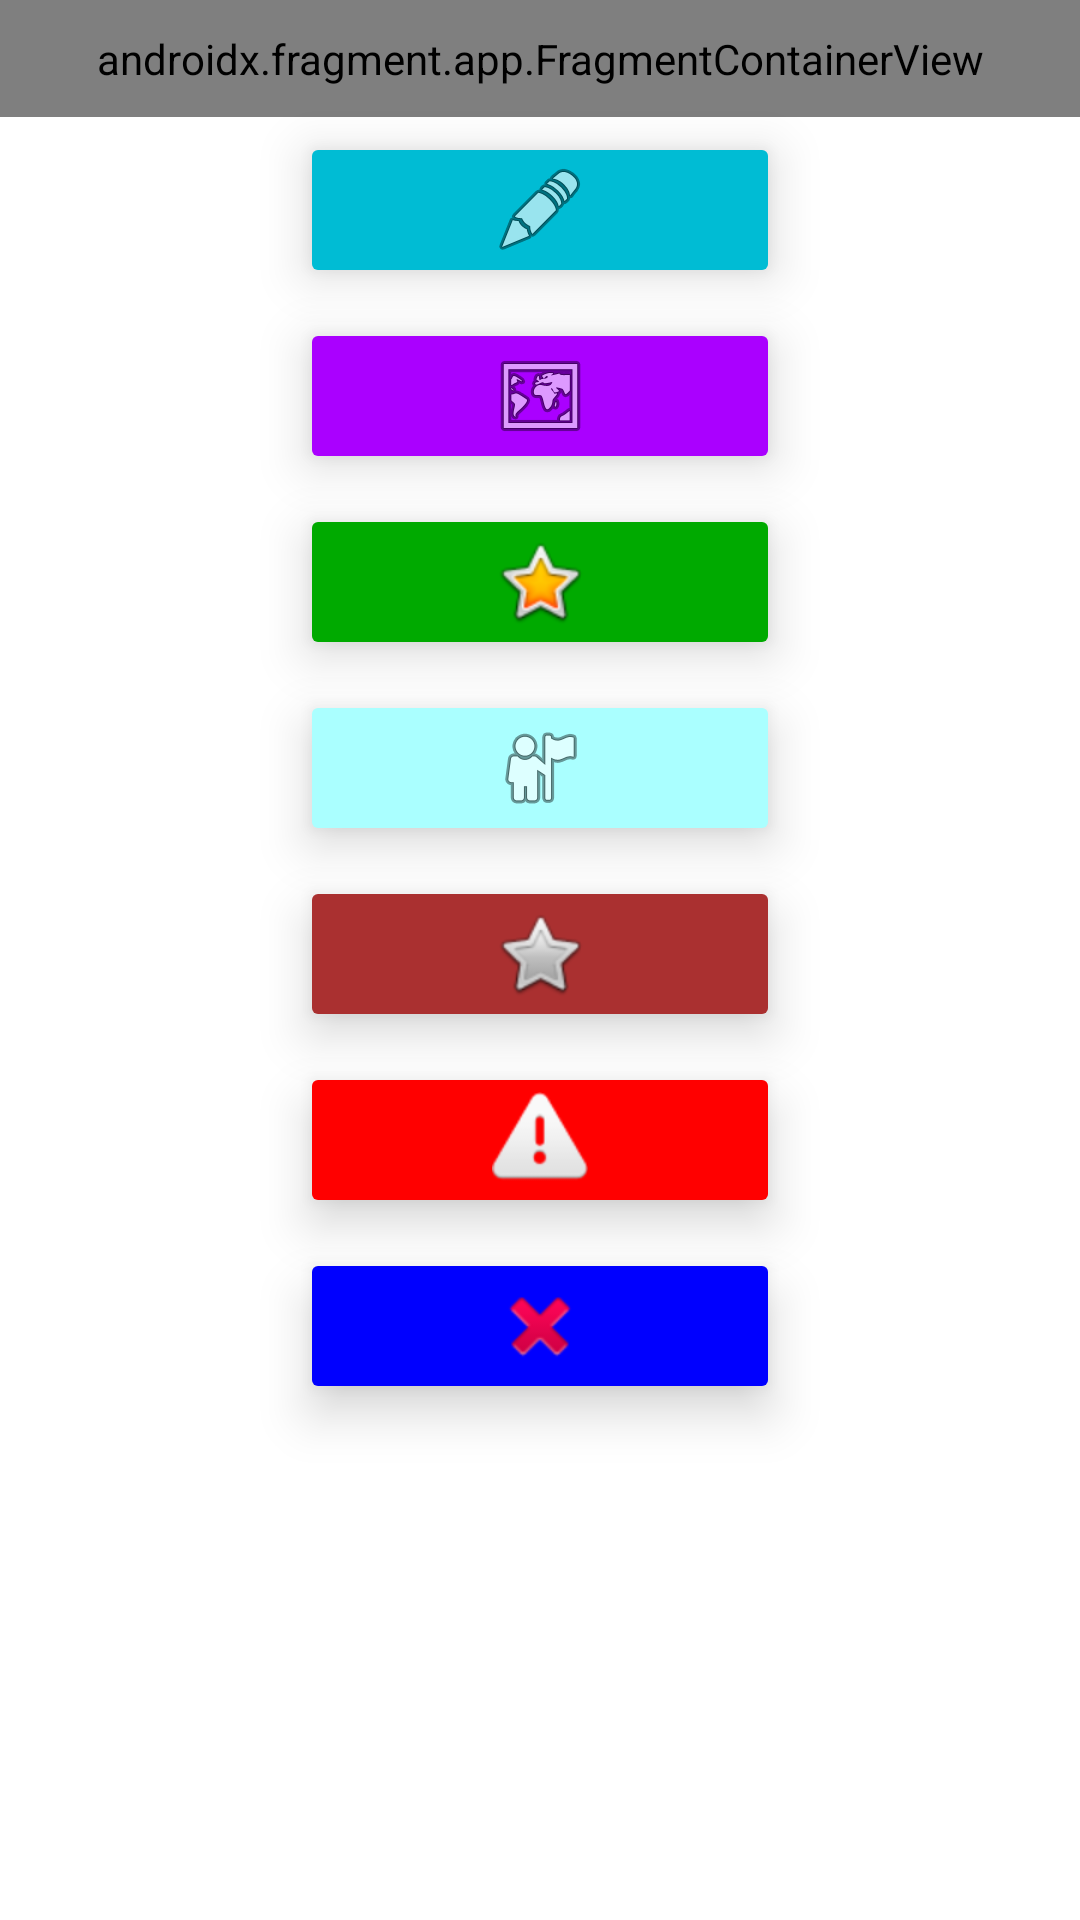

Layout XML and referenced resources for this Android screen:
<!-- AndroidManifest.xml: application theme Theme.CSY2061AS1 -->
<!-- res/layout/fragment_main_menu.xml -->
<?xml version="1.0" encoding="utf-8"?>
<androidx.constraintlayout.widget.ConstraintLayout xmlns:android="http://schemas.android.com/apk/res/android"
    android:layout_width="match_parent"
    android:layout_height="match_parent"
    xmlns:app="http://schemas.android.com/apk/res-auto"
    xmlns:tools="http://schemas.android.com/tools">

    <LinearLayout
        android:id="@+id/mainMenuMasterLayout"
        android:layout_width="match_parent"
        android:layout_height="match_parent"
        android:orientation="vertical"
        app:layout_constraintBottom_toBottomOf="parent"
        app:layout_constraintEnd_toEndOf="parent"
        app:layout_constraintStart_toStartOf="parent"
        app:layout_constraintTop_toTopOf="parent">

        <androidx.fragment.app.FragmentContainerView
            android:id="@+id/userInfoContainer0"
            android:name="com.github.example.csy2061.as1.fragments.UserInfoFragment"
            android:layout_width="match_parent"
            android:layout_height="wrap_content"
            android:padding="10dp"
            tools:layout="@layout/fragment_user_info" />

        <ImageButton
            android:id="@+id/notesAppButton"
            android:layout_width="match_parent"
            android:layout_height="wrap_content"
            android:layout_marginHorizontal="100dp"
            android:layout_marginVertical="5dp"
            android:backgroundTint="#00BCD4"
            android:contentDescription="@string/notes"
            android:elevation="10dp"
            android:padding="10dp"
            app:srcCompat="@android:drawable/ic_menu_edit" />

        <ImageButton
            android:id="@+id/quizAppButton"
            android:layout_width="match_parent"
            android:layout_height="wrap_content"
            android:layout_marginHorizontal="100dp"
            android:layout_marginVertical="5dp"
            android:backgroundTint="#AA00FF"
            android:contentDescription="@string/quiz"
            android:elevation="10dp"
            android:padding="10dp"
            app:srcCompat="@android:drawable/ic_menu_mapmode" />

        <ImageButton
            android:id="@+id/certAppButton"
            android:layout_width="match_parent"
            android:layout_height="wrap_content"
            android:layout_marginHorizontal="100dp"
            android:layout_marginVertical="5dp"
            android:backgroundTint="#00AA00"
            android:contentDescription="@string/certs"
            android:elevation="10dp"
            android:padding="10dp"
            app:srcCompat="@android:drawable/btn_star_big_on" />

        <ImageButton
            android:id="@+id/profileAppButton"
            android:layout_width="match_parent"
            android:layout_height="wrap_content"
            android:layout_marginHorizontal="100dp"
            android:layout_marginVertical="5dp"
            android:backgroundTint="#AAFFFF"
            android:contentDescription="@string/profile"
            android:elevation="10dp"
            android:padding="10dp"
            app:srcCompat="@android:drawable/ic_menu_myplaces" />

        <ImageButton
            android:id="@+id/classMgmtButton"
            android:layout_width="match_parent"
            android:layout_height="wrap_content"
            android:layout_marginHorizontal="100dp"
            android:layout_marginVertical="5dp"
            android:backgroundTint="#AA3030"
            android:contentDescription="@string/classMgmt"
            android:elevation="10dp"
            android:padding="10dp"
            app:srcCompat="@android:drawable/btn_star" />

        <ImageButton
            android:id="@+id/adminAppButton"
            android:layout_width="match_parent"
            android:layout_height="wrap_content"
            android:layout_marginHorizontal="100dp"
            android:layout_marginVertical="5dp"
            android:backgroundTint="#ff0000"
            android:contentDescription="@string/quiz"
            android:elevation="10dp"
            android:padding="10dp"
            app:srcCompat="@android:drawable/ic_dialog_alert"/>

        <ImageButton
            android:id="@+id/exitButton"
            android:layout_width="match_parent"
            android:layout_height="wrap_content"
            android:layout_marginHorizontal="100dp"
            android:layout_marginVertical="5dp"
            android:backgroundTint="#0000FF"
            android:contentDescription="@string/quiz"
            android:elevation="10dp"
            android:padding="10dp"
            app:srcCompat="@android:drawable/ic_delete"/>

    </LinearLayout>

</androidx.constraintlayout.widget.ConstraintLayout>
<!-- res/layout/fragment_user_info.xml (included above) -->
<?xml version="1.0" encoding="utf-8"?>
<androidx.constraintlayout.widget.ConstraintLayout xmlns:android="http://schemas.android.com/apk/res/android"
    xmlns:app="http://schemas.android.com/apk/res-auto"
    xmlns:tools="http://schemas.android.com/tools"
    android:layout_width="match_parent"
    android:layout_height="match_parent">

    <LinearLayout
        android:layout_width="match_parent"
        android:layout_height="match_parent"
        android:orientation="vertical"
        app:layout_constraintBottom_toBottomOf="parent"
        app:layout_constraintEnd_toEndOf="parent"
        app:layout_constraintStart_toStartOf="parent"
        app:layout_constraintTop_toTopOf="parent">

        <LinearLayout
            android:layout_width="match_parent"
            android:layout_height="match_parent"
            android:elevation="25dp"
            android:orientation="horizontal">

            <TextView
                android:id="@+id/userFullName"
                android:layout_width="wrap_content"
                android:layout_height="wrap_content"
                android:layout_weight="1"
                android:padding="10dp"
                android:text="USER'S FULL NAME"
                android:textStyle="bold" />

            <TextView
                android:id="@+id/userStageRole"
                android:layout_width="wrap_content"
                android:layout_height="wrap_content"
                android:layout_weight="1"
                android:padding="10dp"
                android:text="ROLE NAME"
                android:textAlignment="textEnd"
                android:textStyle="italic" />

        </LinearLayout>
    </LinearLayout>

</androidx.constraintlayout.widget.ConstraintLayout>
<!-- resources referenced by this layout -->
<resources>
  <string name="certs">My Certificates</string>
  <string name="classMgmt">Class Management</string>
  <string name="notes">Notes App</string>
  <string name="profile">User Profile</string>
  <string name="quiz">Quiz Aoo</string>
  <style name="Theme.CSY2061AS1" parent="Theme.MaterialComponents.DayNight.DarkActionBar">
          
          <item name="colorPrimary">@color/royal_blue</item>
          <item name="colorPrimaryVariant">@color/royal_blue2</item>
          <item name="colorOnPrimary">@color/white</item>
          
          <item name="colorSecondary">@color/teal_200</item>
          <item name="colorSecondaryVariant">@color/teal_700</item>
          <item name="colorOnSecondary">@color/black</item>
          
          <item name="android:statusBarColor">?attr/colorPrimaryVariant</item>
          
      </style>
  <color name="royal_blue">#FF001FFF</color>
  <color name="royal_blue2">#FF005FFF</color>
  <color name="white">#FFFFFFFF</color>
  <color name="teal_200">#FF03DAC5</color>
  <color name="teal_700">#FF018786</color>
  <color name="black">#FF000000</color>
</resources>
